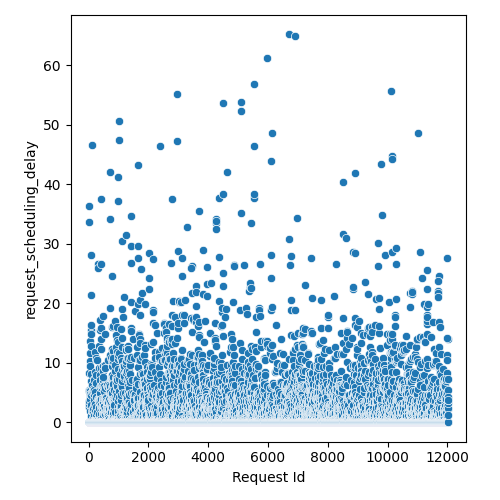

The data file committed next to this chart (first rows):
Request Id, request_scheduling_delay
4, 0.0
5, 0.0
8, 0.0
3, 8.252
6, 0.0
0, 0.0
1, 2.727
7, 0.0
9, 0.0
2, 5.485
10, 0.0
16, 0.0
19, 0.0
13, 2.53
17, 0.0
22, 5.271
15, 0.0
20, 0.0
21, 3.105
12, 0.0
25, 3.529
23, 0.0
14, 33.59
18, 0.0
24, 36.35
11, 0.0
26, 0.0
28, 0.0
27, 0.0
36, 0.0
37, 0.0
33, 11.63
34, 0.0
35, 0.0
32, 10.26
31, 4.307
29, 0.0
30, 3.925
44, 0.0
45, 0.0
42, 0.0
41, 0.0
43, 5.309
39, 0.0
38, 0.0
40, 0.0
52, 0.0
58, 0.0
59, 0.0
57, 13.67
56, 9.506
46, 0.0
48, 0.0
49, 0.0
47, 0.0
60, 0.0
51, 1.947
54, 4.704
55, 0.0
53, 0.1888
... 11,971 more rows
